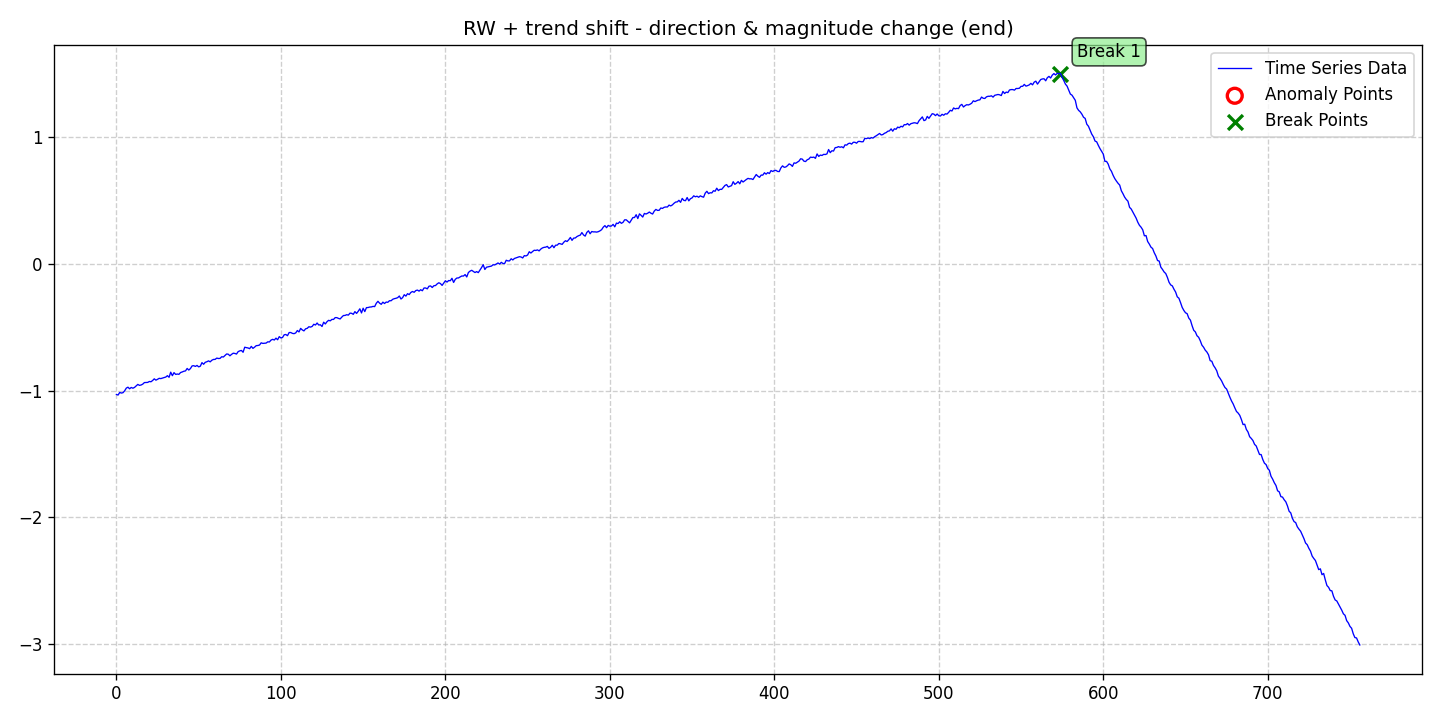

The data file committed next to this chart (first rows):
date, data, stationary, det_lin_up, det_lin_down, det_quad, det_cubic, det_exp, det_damped, stoc_trend, volatility, single_seas, multiple_seas, point_anom_single, point_anom_multi, collect_anom, context_anom, mean_shift, var_shift, trend_shift, point_anom_count, point_anom_location, point_anom_point, collect_anom_count
2020-01-01, -1.031, 0, 0, 0, 0, 0, 0, 0, 1, 0, 0, 0, 0, 0, 0, 0, 0, 0, 1, 0, none, , 0
2020-01-02, -1.035, 0, 0, 0, 0, 0, 0, 0, 1, 0, 0, 0, 0, 0, 0, 0, 0, 0, 1, 0, none, , 0
2020-01-03, -1.015, 0, 0, 0, 0, 0, 0, 0, 1, 0, 0, 0, 0, 0, 0, 0, 0, 0, 1, 0, none, , 0
2020-01-04, -1.019, 0, 0, 0, 0, 0, 0, 0, 1, 0, 0, 0, 0, 0, 0, 0, 0, 0, 1, 0, none, , 0
2020-01-05, -1.016, 0, 0, 0, 0, 0, 0, 0, 1, 0, 0, 0, 0, 0, 0, 0, 0, 0, 1, 0, none, , 0
2020-01-06, -1.001, 0, 0, 0, 0, 0, 0, 0, 1, 0, 0, 0, 0, 0, 0, 0, 0, 0, 1, 0, none, , 0
2020-01-07, -0.9801, 0, 0, 0, 0, 0, 0, 0, 1, 0, 0, 0, 0, 0, 0, 0, 0, 0, 1, 0, none, , 0
2020-01-08, -0.9729, 0, 0, 0, 0, 0, 0, 0, 1, 0, 0, 0, 0, 0, 0, 0, 0, 0, 1, 0, none, , 0
2020-01-09, -0.9854, 0, 0, 0, 0, 0, 0, 0, 1, 0, 0, 0, 0, 0, 0, 0, 0, 0, 1, 0, none, , 0
2020-01-10, -0.9748, 0, 0, 0, 0, 0, 0, 0, 1, 0, 0, 0, 0, 0, 0, 0, 0, 0, 1, 0, none, , 0
2020-01-11, -0.981, 0, 0, 0, 0, 0, 0, 0, 1, 0, 0, 0, 0, 0, 0, 0, 0, 0, 1, 0, none, , 0
2020-01-12, -0.9744, 0, 0, 0, 0, 0, 0, 0, 1, 0, 0, 0, 0, 0, 0, 0, 0, 0, 1, 0, none, , 0
2020-01-13, -0.9627, 0, 0, 0, 0, 0, 0, 0, 1, 0, 0, 0, 0, 0, 0, 0, 0, 0, 1, 0, none, , 0
2020-01-14, -0.9509, 0, 0, 0, 0, 0, 0, 0, 1, 0, 0, 0, 0, 0, 0, 0, 0, 0, 1, 0, none, , 0
2020-01-15, -0.9584, 0, 0, 0, 0, 0, 0, 0, 1, 0, 0, 0, 0, 0, 0, 0, 0, 0, 1, 0, none, , 0
2020-01-16, -0.9555, 0, 0, 0, 0, 0, 0, 0, 1, 0, 0, 0, 0, 0, 0, 0, 0, 0, 1, 0, none, , 0
2020-01-17, -0.9487, 0, 0, 0, 0, 0, 0, 0, 1, 0, 0, 0, 0, 0, 0, 0, 0, 0, 1, 0, none, , 0
2020-01-18, -0.9364, 0, 0, 0, 0, 0, 0, 0, 1, 0, 0, 0, 0, 0, 0, 0, 0, 0, 1, 0, none, , 0
2020-01-19, -0.9355, 0, 0, 0, 0, 0, 0, 0, 1, 0, 0, 0, 0, 0, 0, 0, 0, 0, 1, 0, none, , 0
2020-01-20, -0.9351, 0, 0, 0, 0, 0, 0, 0, 1, 0, 0, 0, 0, 0, 0, 0, 0, 0, 1, 0, none, , 0
2020-01-21, -0.9278, 0, 0, 0, 0, 0, 0, 0, 1, 0, 0, 0, 0, 0, 0, 0, 0, 0, 1, 0, none, , 0
2020-01-22, -0.9299, 0, 0, 0, 0, 0, 0, 0, 1, 0, 0, 0, 0, 0, 0, 0, 0, 0, 1, 0, none, , 0
2020-01-23, -0.9201, 0, 0, 0, 0, 0, 0, 0, 1, 0, 0, 0, 0, 0, 0, 0, 0, 0, 1, 0, none, , 0
2020-01-24, -0.9068, 0, 0, 0, 0, 0, 0, 0, 1, 0, 0, 0, 0, 0, 0, 0, 0, 0, 1, 0, none, , 0
2020-01-25, -0.9172, 0, 0, 0, 0, 0, 0, 0, 1, 0, 0, 0, 0, 0, 0, 0, 0, 0, 1, 0, none, , 0
2020-01-26, -0.9106, 0, 0, 0, 0, 0, 0, 0, 1, 0, 0, 0, 0, 0, 0, 0, 0, 0, 1, 0, none, , 0
2020-01-27, -0.9029, 0, 0, 0, 0, 0, 0, 0, 1, 0, 0, 0, 0, 0, 0, 0, 0, 0, 1, 0, none, , 0
2020-01-28, -0.9049, 0, 0, 0, 0, 0, 0, 0, 1, 0, 0, 0, 0, 0, 0, 0, 0, 0, 1, 0, none, , 0
2020-01-29, -0.9004, 0, 0, 0, 0, 0, 0, 0, 1, 0, 0, 0, 0, 0, 0, 0, 0, 0, 1, 0, none, , 0
2020-01-30, -0.8967, 0, 0, 0, 0, 0, 0, 0, 1, 0, 0, 0, 0, 0, 0, 0, 0, 0, 1, 0, none, , 0
2020-01-31, -0.8928, 0, 0, 0, 0, 0, 0, 0, 1, 0, 0, 0, 0, 0, 0, 0, 0, 0, 1, 0, none, , 0
2020-02-01, -0.882, 0, 0, 0, 0, 0, 0, 0, 1, 0, 0, 0, 0, 0, 0, 0, 0, 0, 1, 0, none, , 0
2020-02-02, -0.8946, 0, 0, 0, 0, 0, 0, 0, 1, 0, 0, 0, 0, 0, 0, 0, 0, 0, 1, 0, none, , 0
2020-02-03, -0.8543, 0, 0, 0, 0, 0, 0, 0, 1, 0, 0, 0, 0, 0, 0, 0, 0, 0, 1, 0, none, , 0
2020-02-04, -0.882, 0, 0, 0, 0, 0, 0, 0, 1, 0, 0, 0, 0, 0, 0, 0, 0, 0, 1, 0, none, , 0
2020-02-05, -0.8579, 0, 0, 0, 0, 0, 0, 0, 1, 0, 0, 0, 0, 0, 0, 0, 0, 0, 1, 0, none, , 0
2020-02-06, -0.8718, 0, 0, 0, 0, 0, 0, 0, 1, 0, 0, 0, 0, 0, 0, 0, 0, 0, 1, 0, none, , 0
2020-02-07, -0.8689, 0, 0, 0, 0, 0, 0, 0, 1, 0, 0, 0, 0, 0, 0, 0, 0, 0, 1, 0, none, , 0
2020-02-08, -0.8712, 0, 0, 0, 0, 0, 0, 0, 1, 0, 0, 0, 0, 0, 0, 0, 0, 0, 1, 0, none, , 0
2020-02-09, -0.8569, 0, 0, 0, 0, 0, 0, 0, 1, 0, 0, 0, 0, 0, 0, 0, 0, 0, 1, 0, none, , 0
2020-02-10, -0.8525, 0, 0, 0, 0, 0, 0, 0, 1, 0, 0, 0, 0, 0, 0, 0, 0, 0, 1, 0, none, , 0
2020-02-11, -0.8469, 0, 0, 0, 0, 0, 0, 0, 1, 0, 0, 0, 0, 0, 0, 0, 0, 0, 1, 0, none, , 0
2020-02-12, -0.8442, 0, 0, 0, 0, 0, 0, 0, 1, 0, 0, 0, 0, 0, 0, 0, 0, 0, 1, 0, none, , 0
2020-02-13, -0.825, 0, 0, 0, 0, 0, 0, 0, 1, 0, 0, 0, 0, 0, 0, 0, 0, 0, 1, 0, none, , 0
2020-02-14, -0.8375, 0, 0, 0, 0, 0, 0, 0, 1, 0, 0, 0, 0, 0, 0, 0, 0, 0, 1, 0, none, , 0
2020-02-15, -0.8256, 0, 0, 0, 0, 0, 0, 0, 1, 0, 0, 0, 0, 0, 0, 0, 0, 0, 1, 0, none, , 0
2020-02-16, -0.8047, 0, 0, 0, 0, 0, 0, 0, 1, 0, 0, 0, 0, 0, 0, 0, 0, 0, 1, 0, none, , 0
2020-02-17, -0.8031, 0, 0, 0, 0, 0, 0, 0, 1, 0, 0, 0, 0, 0, 0, 0, 0, 0, 1, 0, none, , 0
2020-02-18, -0.8088, 0, 0, 0, 0, 0, 0, 0, 1, 0, 0, 0, 0, 0, 0, 0, 0, 0, 1, 0, none, , 0
2020-02-19, -0.8011, 0, 0, 0, 0, 0, 0, 0, 1, 0, 0, 0, 0, 0, 0, 0, 0, 0, 1, 0, none, , 0
2020-02-20, -0.8124, 0, 0, 0, 0, 0, 0, 0, 1, 0, 0, 0, 0, 0, 0, 0, 0, 0, 1, 0, none, , 0
2020-02-21, -0.807, 0, 0, 0, 0, 0, 0, 0, 1, 0, 0, 0, 0, 0, 0, 0, 0, 0, 1, 0, none, , 0
2020-02-22, -0.7788, 0, 0, 0, 0, 0, 0, 0, 1, 0, 0, 0, 0, 0, 0, 0, 0, 0, 1, 0, none, , 0
2020-02-23, -0.7919, 0, 0, 0, 0, 0, 0, 0, 1, 0, 0, 0, 0, 0, 0, 0, 0, 0, 1, 0, none, , 0
2020-02-24, -0.7763, 0, 0, 0, 0, 0, 0, 0, 1, 0, 0, 0, 0, 0, 0, 0, 0, 0, 1, 0, none, , 0
2020-02-25, -0.7718, 0, 0, 0, 0, 0, 0, 0, 1, 0, 0, 0, 0, 0, 0, 0, 0, 0, 1, 0, none, , 0
2020-02-26, -0.765, 0, 0, 0, 0, 0, 0, 0, 1, 0, 0, 0, 0, 0, 0, 0, 0, 0, 1, 0, none, , 0
2020-02-27, -0.7728, 0, 0, 0, 0, 0, 0, 0, 1, 0, 0, 0, 0, 0, 0, 0, 0, 0, 1, 0, none, , 0
2020-02-28, -0.76, 0, 0, 0, 0, 0, 0, 0, 1, 0, 0, 0, 0, 0, 0, 0, 0, 0, 1, 0, none, , 0
2020-02-29, -0.7538, 0, 0, 0, 0, 0, 0, 0, 1, 0, 0, 0, 0, 0, 0, 0, 0, 0, 1, 0, none, , 0
... 697 more rows
